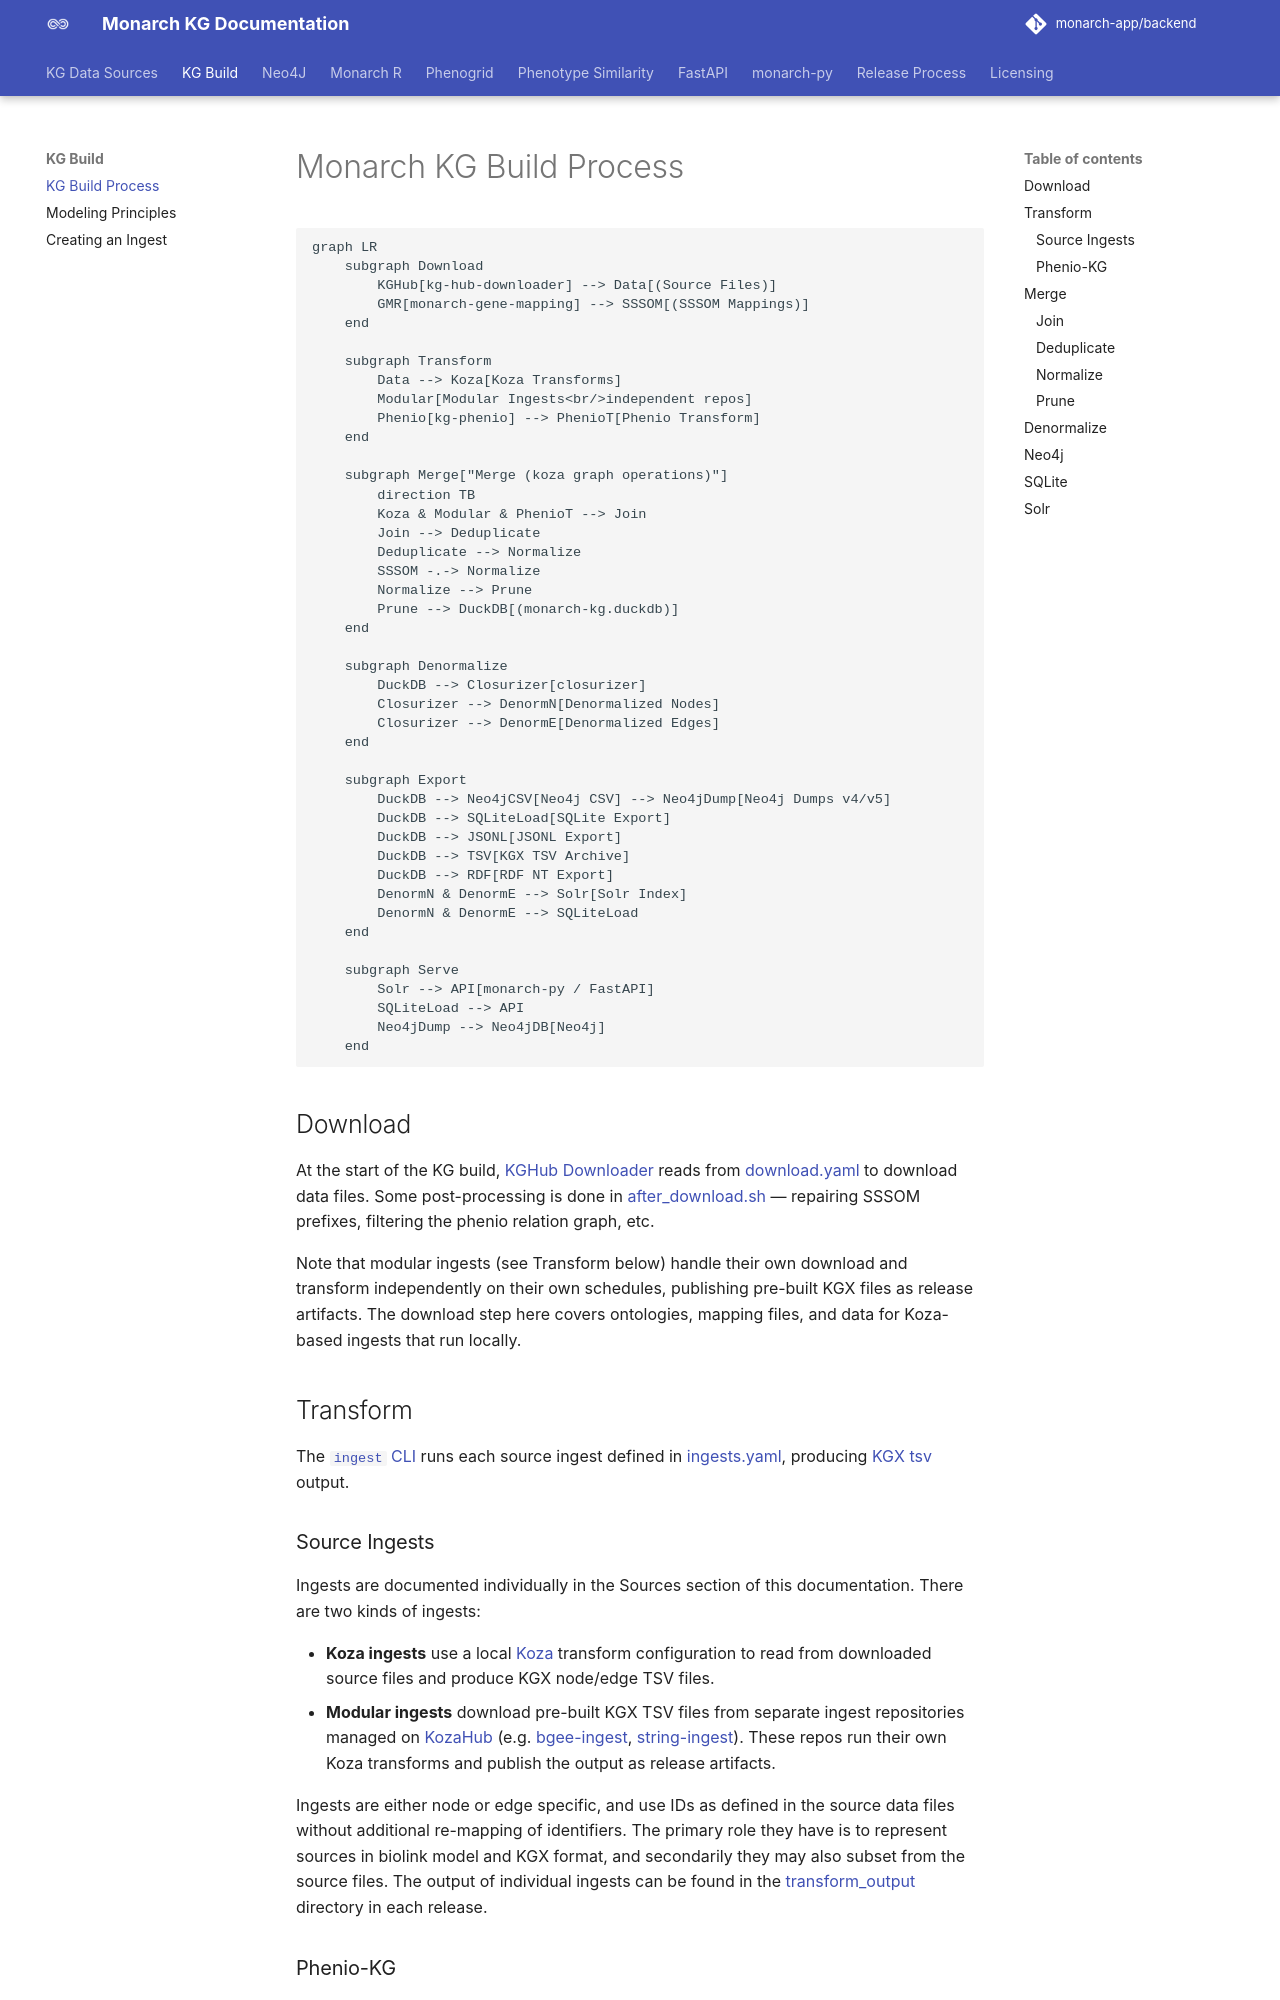

repository: monarch-initiative/monarch-app · page: docs/KG-Build-Process/kg-build-process/index.html · generator: mkdocs

# Monarch KG Build Process

```mermaid
graph LR
    subgraph Download
        KGHub[kg-hub-downloader] --> Data[(Source Files)]
        GMR[monarch-gene-mapping] --> SSSOM[(SSSOM Mappings)]
    end

    subgraph Transform
        Data --> Koza[Koza Transforms]
        Modular[Modular Ingests<br/>independent repos]
        Phenio[kg-phenio] --> PhenioT[Phenio Transform]
    end

    subgraph Merge["Merge (koza graph operations)"]
        direction TB
        Koza & Modular & PhenioT --> Join
        Join --> Deduplicate
        Deduplicate --> Normalize
        SSSOM -.-> Normalize
        Normalize --> Prune
        Prune --> DuckDB[(monarch-kg.duckdb)]
    end

    subgraph Denormalize
        DuckDB --> Closurizer[closurizer]
        Closurizer --> DenormN[Denormalized Nodes]
        Closurizer --> DenormE[Denormalized Edges]
    end

    subgraph Export
        DuckDB --> Neo4jCSV[Neo4j CSV] --> Neo4jDump[Neo4j Dumps v4/v5]
        DuckDB --> SQLiteLoad[SQLite Export]
        DuckDB --> JSONL[JSONL Export]
        DuckDB --> TSV[KGX TSV Archive]
        DuckDB --> RDF[RDF NT Export]
        DenormN & DenormE --> Solr[Solr Index]
        DenormN & DenormE --> SQLiteLoad
    end

    subgraph Serve
        Solr --> API[monarch-py / FastAPI]
        SQLiteLoad --> API
        Neo4jDump --> Neo4jDB[Neo4j]
    end
```

## Download
At the start of the KG build, [KGHub Downloader](https://github.com/monarch-initiative/kghub-downloader) reads from [download.yaml](https://github.com/monarch-initiative/monarch-ingest/blob/main/src/monarch_ingest/download.yaml) to download data files. Some post-processing is done in [after_download.sh](https://github.com/monarch-initiative/monarch-ingest/blob/main/scripts/after_download.sh) — repairing SSSOM prefixes, filtering the phenio relation graph, etc.

Note that modular ingests (see Transform below) handle their own download and transform independently on their own schedules, publishing pre-built KGX files as release artifacts. The download step here covers ontologies, mapping files, and data for Koza-based ingests that run locally.

## Transform

The [`ingest` CLI](https://github.com/monarch-initiative/monarch-ingest/blob/main/src/monarch_ingest/main.py) runs each source ingest defined in [ingests.yaml](https://github.com/monarch-initiative/monarch-ingest/blob/main/src/monarch_ingest/ingests.yaml), producing [KGX tsv](https://github.com/biolink/kgx/blob/master/specification/kgx-format.md) output.

### Source Ingests

Ingests are documented individually in the Sources section of this documentation. There are two kinds of ingests:

- **Koza ingests** use a local [Koza](https://github.com/monarch-initiative/koza) transform configuration to read from downloaded source files and produce KGX node/edge TSV files.
- **Modular ingests** download pre-built KGX TSV files from separate ingest repositories managed on [KozaHub](https://kozahub.monarchinitiative.org) (e.g. [bgee-ingest](https://github.com/monarch-initiative/bgee-ingest), [string-ingest](https://github.com/monarch-initiative/string-ingest)). These repos run their own Koza transforms and publish the output as release artifacts.

Ingests are either node or edge specific, and use IDs as defined in the source data files without additional re-mapping of identifiers. The primary role they have is to represent sources in biolink model and KGX format, and secondarily they may also subset from the source files. The output of individual ingests can be found in the [transform_output](https://data.monarchinitiative.org/monarch-kg-dev/latest/transform_output/index.html) directory in each release.
